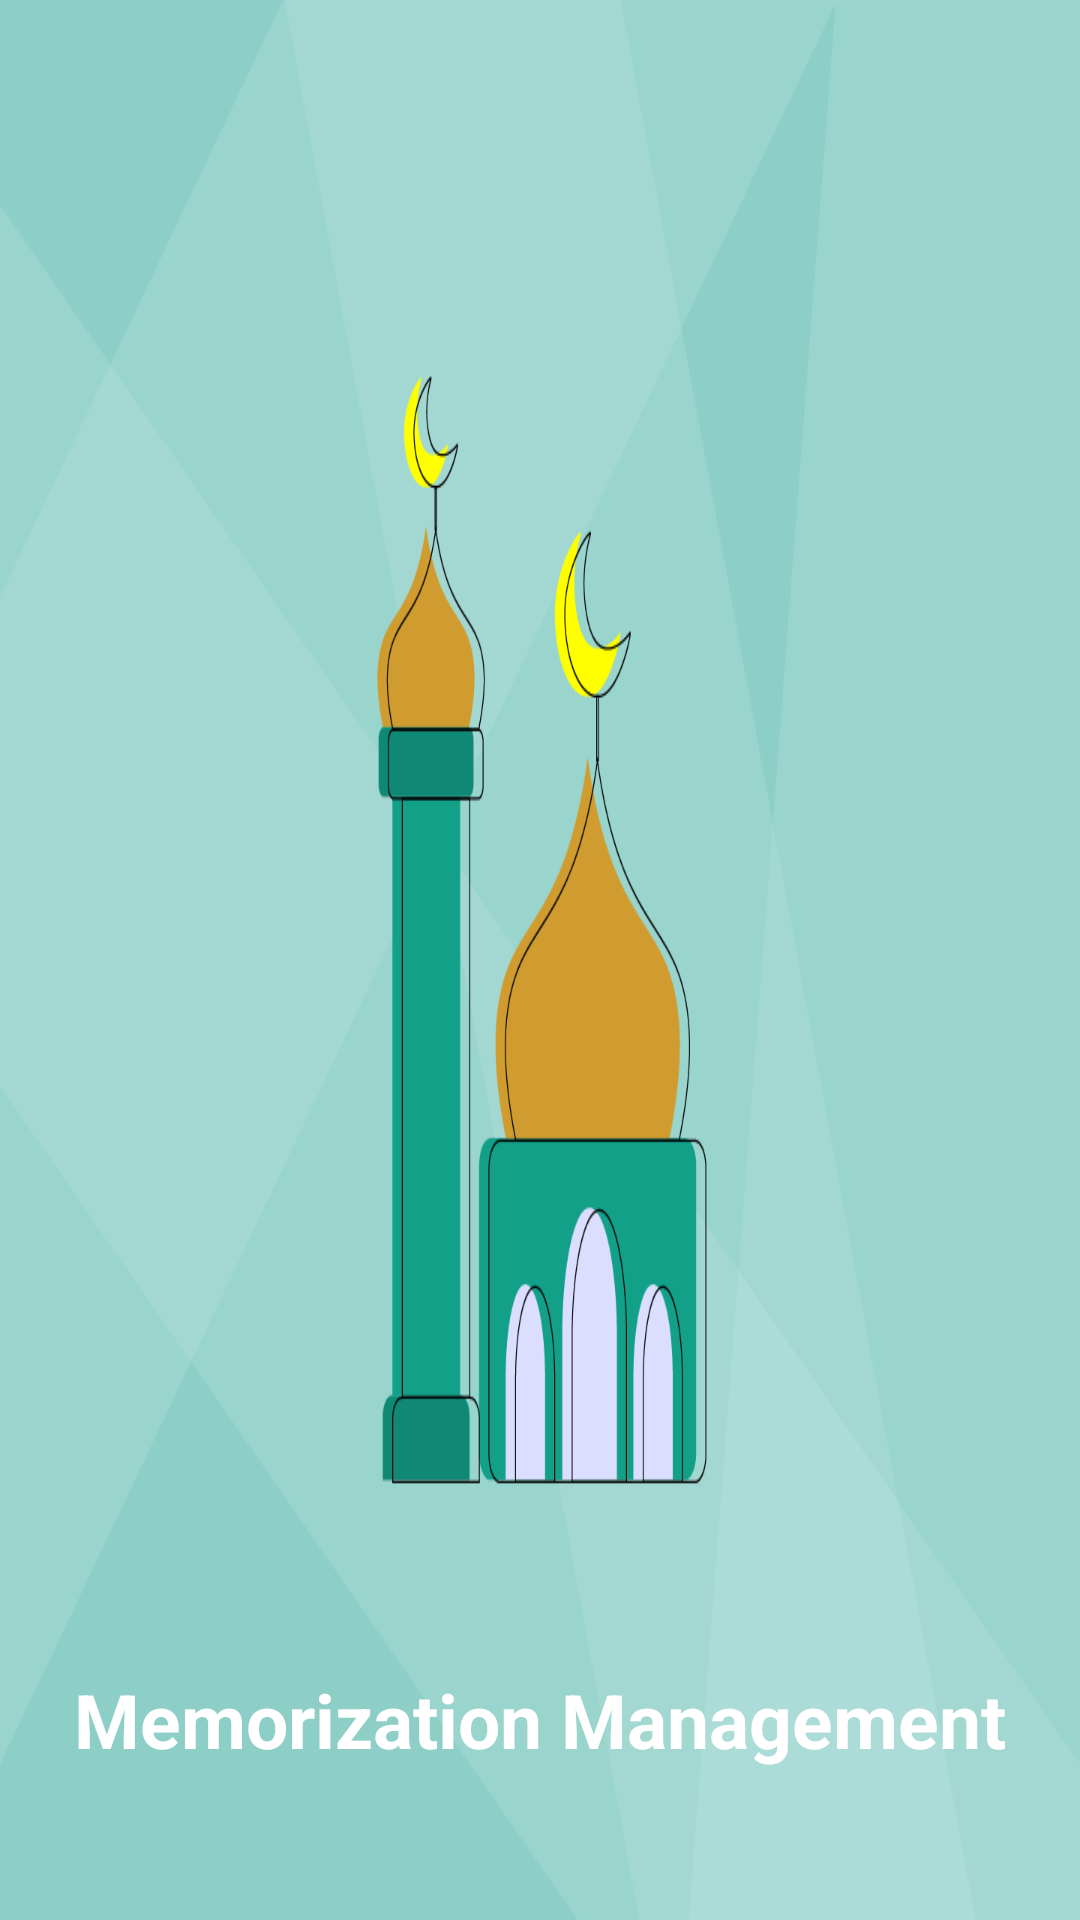

The Android layout XML behind this screen, and the referenced resources:
<!-- AndroidManifest.xml: application theme AppTheme -->
<!-- res/layout/activity_splash.xml -->
<?xml version="1.0" encoding="utf-8"?>
<androidx.constraintlayout.widget.ConstraintLayout xmlns:android="http://schemas.android.com/apk/res/android"
    xmlns:app="http://schemas.android.com/apk/res-auto"
    xmlns:tools="http://schemas.android.com/tools"
    android:layout_width="match_parent"
    android:layout_height="match_parent"
    android:background="@drawable/logo"
    tools:context=".controller.activities.SplashActivity">

    <TextView
        android:id="@+id/textView"
        android:layout_width="wrap_content"
        android:layout_height="wrap_content"
        android:layout_marginBottom="50dp"
        android:text="@string/app_name"
        android:textColor="@color/colorWhite"
        android:textSize="25sp"
        android:textStyle="bold"
        app:layout_constraintBottom_toBottomOf="parent"
        app:layout_constraintEnd_toEndOf="parent"
        app:layout_constraintStart_toStartOf="parent" />

</androidx.constraintlayout.widget.ConstraintLayout>
<!-- resources referenced by this layout -->
<resources>
  <color name="colorWhite">#FFFFFF</color>
  <!-- drawable logo: png bitmap (drawable, 68449 bytes) -->
  <string name="app_name">Memorization Management</string>
  <style name="AppTheme" parent="Theme.AppCompat.Light.NoActionBar">
          
          <item name="colorPrimary">@color/colorPrimary</item>
          <item name="colorPrimaryDark">@color/colorPrimaryDark</item>
          <item name="colorAccent">@color/colorAccent</item>
          <item name="android:forceDarkAllowed" tools:targetApi="q">false</item>
  
          <item name="android:screenOrientation">portrait</item>
  
      </style>
  <color name="colorPrimary">#4f4e4f</color>
  <color name="colorPrimaryDark">#000000</color>
  <color name="colorAccent">#0d9f95</color>
</resources>
